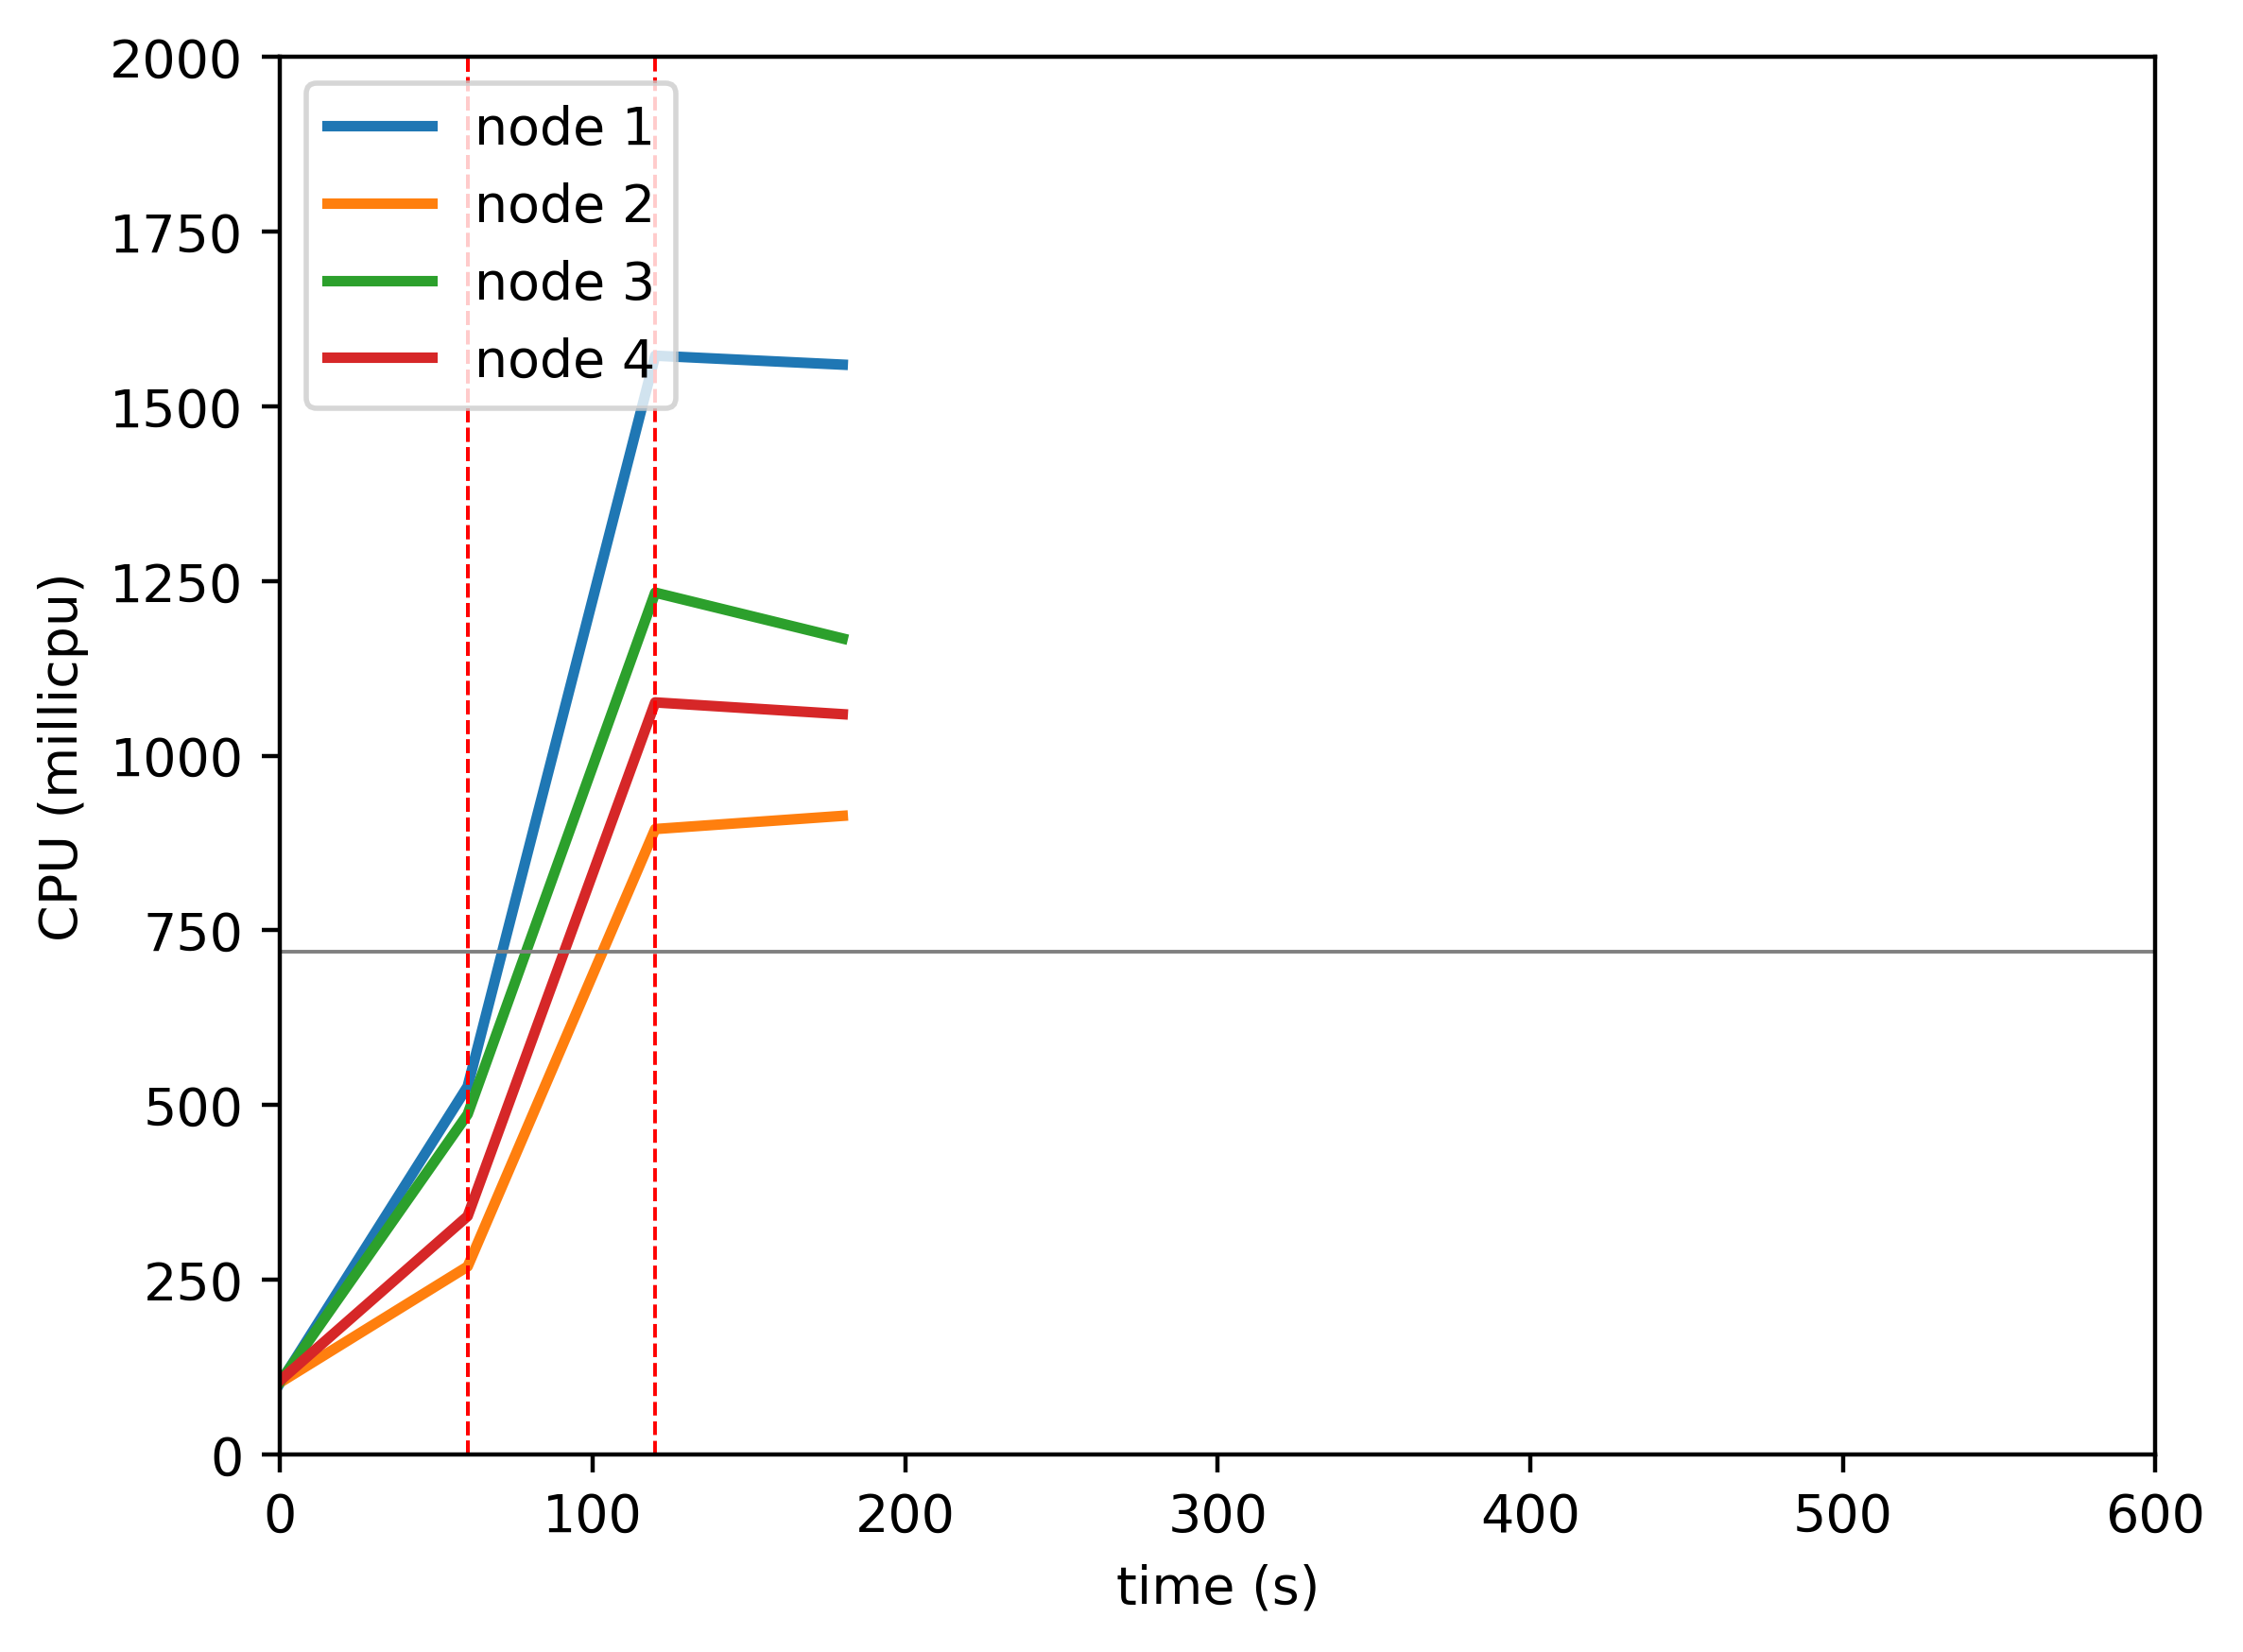

The file beside this chart, header and first rows:
timestamp, ppgcc-m02_pod_amount, ppgcc-m02_memory, ppgcc-m02_cpu, ppgcc-m03_pod_amount, ppgcc-m03_memory, ppgcc-m03_cpu, ppgcc-m04_pod_amount, ppgcc-m04_memory, ppgcc-m04_cpu, ppgcc-m05_pod_amount, ppgcc-m05_memory, ppgcc-m05_cpu
0, 5, 1008352, 102190927, 5, 1000920, 102960823, 5, 995120, 103936083, 5, 1030792, 105681418
60, 5, 1056400, 526777997, 5, 1028904, 268948873, 5, 1039736, 486880125, 5, 1062868, 341054719
120, 3, 1033036, 1572677499, 7, 1055304, 895126431, 3, 1008320, 1233529609, 7, 1092832, 1076391036
180, 2, 1013764, 1559854149, 8, 1073520, 914011913, 3, 1009904, 1167865930, 7, 1100092, 1059512366
